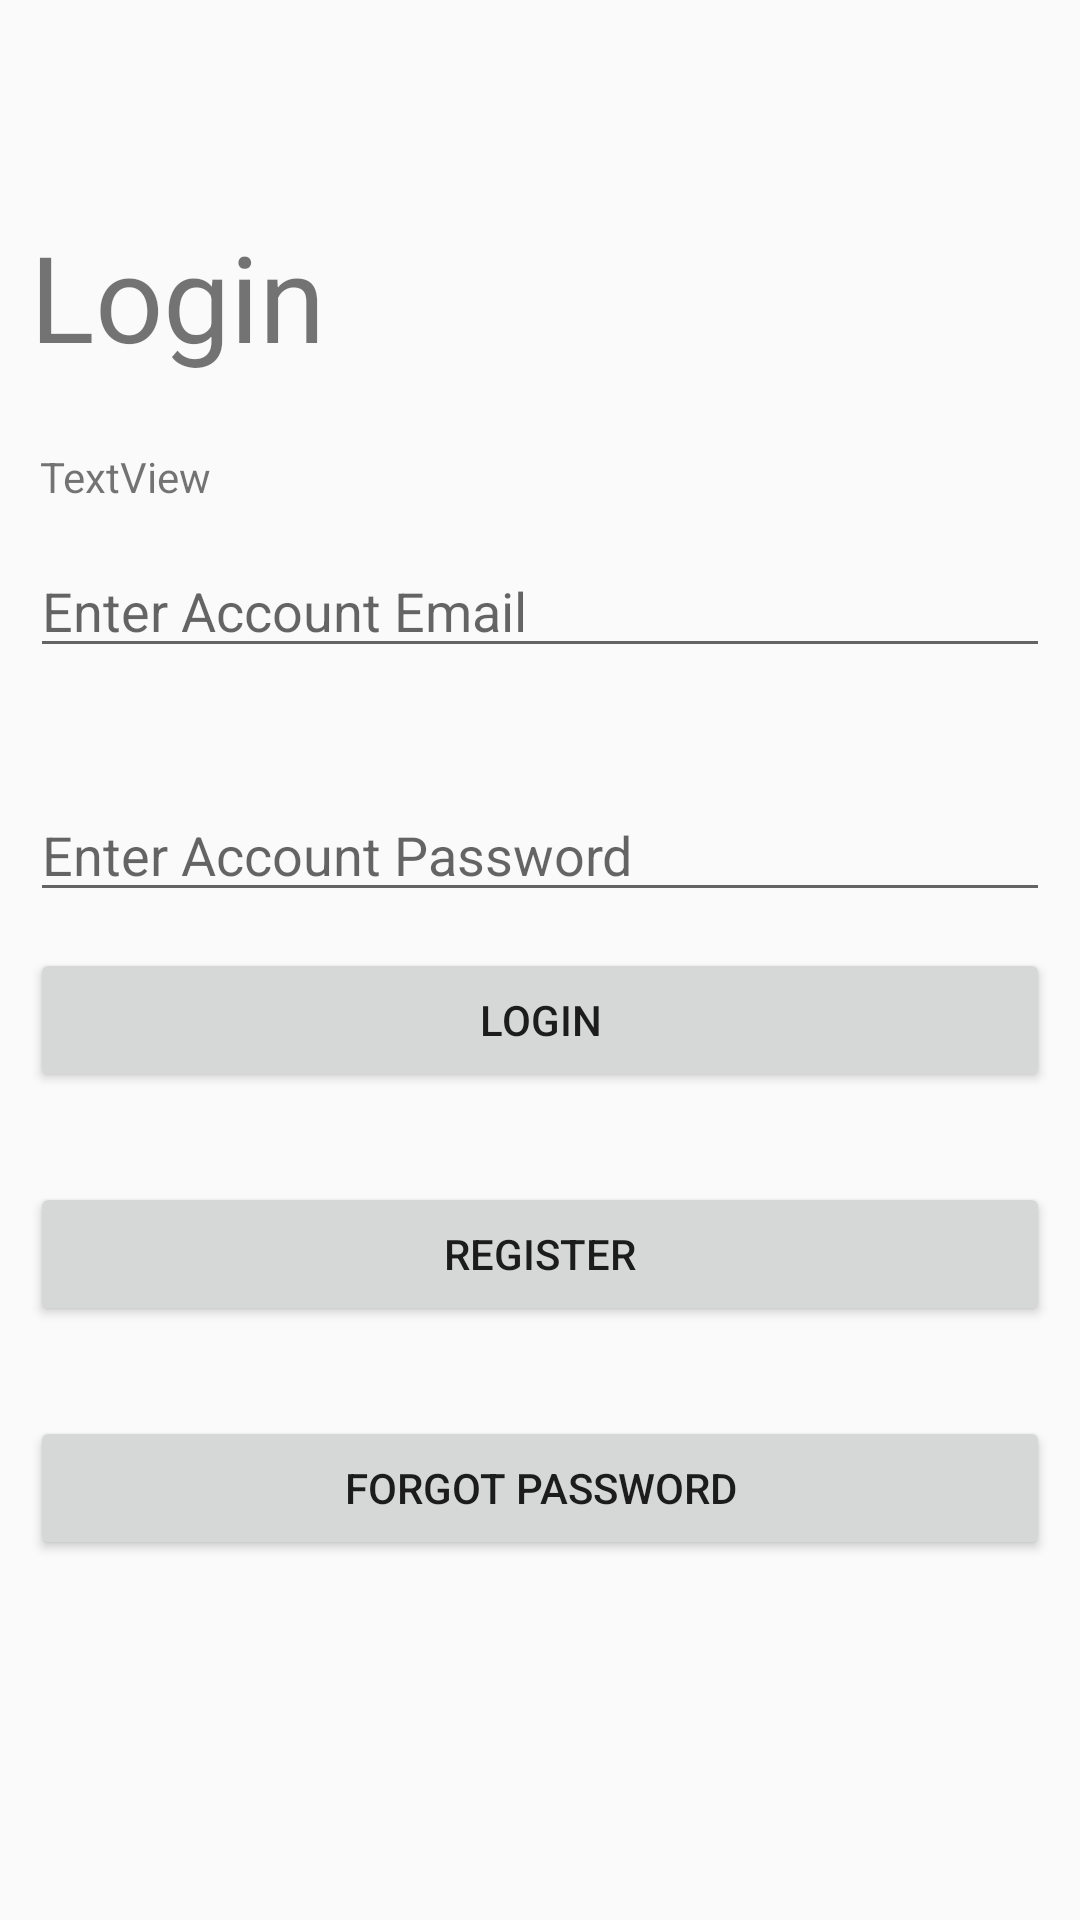

Android layout source for this screen:
<!-- AndroidManifest.xml: application theme AppTheme -->
<!-- res/layout/activity_main.xml -->
<?xml version="1.0" encoding="utf-8"?>
<androidx.constraintlayout.widget.ConstraintLayout xmlns:android="http://schemas.android.com/apk/res/android"
    xmlns:app="http://schemas.android.com/apk/res-auto"
    xmlns:tools="http://schemas.android.com/tools"
    android:layout_width="match_parent"
    android:layout_height="match_parent"
    tools:context=".MainActivity">


    <TextView
        android:id="@+id/loginPageTitleTextView"
        android:layout_width="match_parent"
        android:layout_height="wrap_content"
        android:layout_marginLeft="10dp"
        android:layout_marginTop="72dp"
        android:layout_marginRight="10dp"
        android:text="@string/login_page_title"
        android:textSize="40dp"
        app:layout_constraintEnd_toEndOf="parent"
        app:layout_constraintHorizontal_bias="0.473"
        app:layout_constraintStart_toStartOf="parent"
        app:layout_constraintTop_toTopOf="parent" />

    <TextView
        android:id="@+id/loginErrorTextView"
        android:layout_width="67dp"
        android:layout_height="16dp"
        android:layout_marginTop="24dp"
        android:text="TextView"
        app:layout_constraintEnd_toEndOf="parent"
        app:layout_constraintHorizontal_bias="0.046"
        app:layout_constraintStart_toStartOf="parent"
        app:layout_constraintTop_toBottomOf="@+id/loginPageTitleTextView" />

    <EditText
        android:id="@+id/loginEmailEditText"
        android:layout_width="match_parent"
        android:layout_height="wrap_content"
        android:layout_marginLeft="10dp"
        android:layout_marginTop="16dp"
        android:layout_marginRight="10dp"
        android:ems="10"
        android:hint="@string/login_email_placeholder"
        android:inputType="textEmailAddress"
        app:layout_constraintEnd_toEndOf="parent"
        app:layout_constraintHorizontal_bias="0.526"
        app:layout_constraintStart_toStartOf="parent"
        app:layout_constraintTop_toBottomOf="@+id/loginErrorTextView" />

    <EditText
        android:id="@+id/loginPasswordEditText"
        android:layout_width="match_parent"
        android:layout_height="wrap_content"
        android:layout_marginLeft="10dp"
        android:layout_marginTop="40dp"
        android:layout_marginRight="10dp"
        android:ems="10"
        android:hint="@string/login_password_placeholder"
        android:inputType="textPassword"
        app:layout_constraintStart_toStartOf="parent"
        app:layout_constraintTop_toBottomOf="@+id/loginEmailEditText" />

    <Button
        android:id="@+id/loginButton"
        android:layout_width="match_parent"
        android:layout_height="wrap_content"
        android:layout_marginLeft="10dp"
        android:layout_marginTop="12dp"
        android:layout_marginRight="10dp"
        android:text="@string/login_button_text"
        app:layout_constraintEnd_toEndOf="parent"
        app:layout_constraintHorizontal_bias="0.0"
        app:layout_constraintStart_toStartOf="parent"
        app:layout_constraintTop_toBottomOf="@+id/loginPasswordEditText" />

    <Button
        android:id="@+id/registerButton"
        android:layout_width="match_parent"
        android:layout_height="wrap_content"
        android:layout_marginLeft="10dp"
        android:layout_marginTop="30dp"
        android:layout_marginRight="10dp"
        android:text="@string/register_button_text"
        app:layout_constraintBottom_toTopOf="@+id/forgotPasswordButton"
        app:layout_constraintEnd_toEndOf="parent"
        app:layout_constraintHorizontal_bias="0.473"
        app:layout_constraintStart_toStartOf="parent"
        app:layout_constraintTop_toBottomOf="@+id/loginButton"
        app:layout_constraintVertical_bias=".26" />

    <Button
        android:id="@+id/forgotPasswordButton"
        android:layout_width="match_parent"
        android:layout_height="wrap_content"
        android:layout_marginLeft="10dp"
        android:layout_marginTop="30dp"
        android:layout_marginRight="10dp"
        android:text="@string/forgot_password_button_text"
        app:layout_constraintEnd_toEndOf="parent"
        app:layout_constraintHorizontal_bias="0.526"
        app:layout_constraintStart_toStartOf="parent"
        app:layout_constraintTop_toBottomOf="@+id/registerButton" />


</androidx.constraintlayout.widget.ConstraintLayout>
<!-- resources referenced by this layout -->
<resources>
  <string name="forgot_password_button_text">Forgot Password</string>
  <string name="login_button_text">Login</string>
  <string name="login_email_placeholder">Enter Account Email</string>
  <string name="login_page_title">Login</string>
  <string name="login_password_placeholder">Enter Account Password</string>
  <string name="register_button_text">Register</string>
  <style name="AppTheme" parent="Theme.AppCompat.Light.DarkActionBar">
          
          <item name="colorPrimary">@color/design_default_color_primary_variant</item>
          <item name="colorPrimaryDark">@color/colorPrimary</item>
          <item name="colorAccent">@color/colorPrimary</item>
      </style>
  <!-- not gathered from this repository: default colours our renderer supplied (Android Studio template values) -->
  <color name="colorPrimary">#FF6200EE</color>
</resources>
